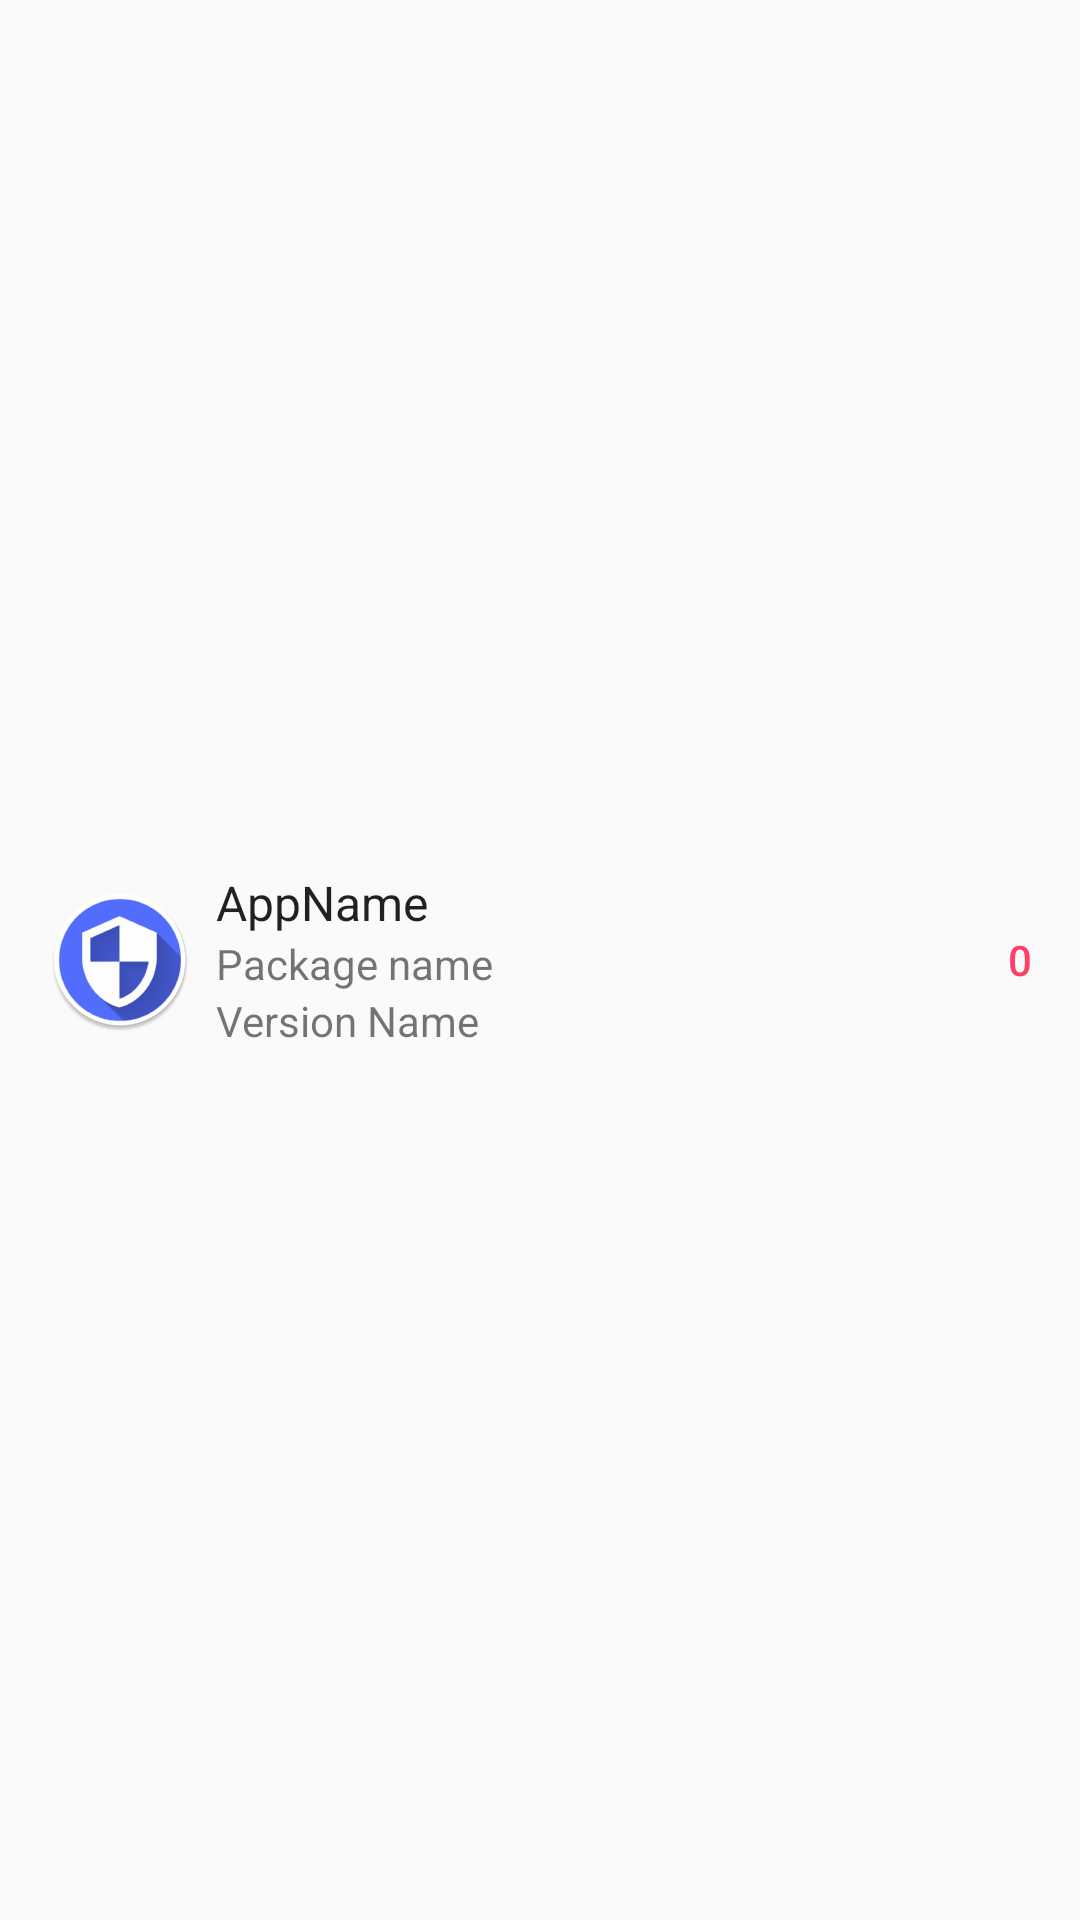

This screen was rendered from an Android layout file. Write that file and the resources it references.
<!-- AndroidManifest.xml: application theme AppTheme -->
<!-- res/layout/list_app_item.xml -->
<?xml version="1.0" encoding="utf-8"?>
<LinearLayout xmlns:android="http://schemas.android.com/apk/res/android"
    android:layout_width="match_parent"
    android:layout_height="wrap_content"
    android:gravity="center_vertical"
    android:minHeight="?attr/listPreferredItemHeightLarge"
    android:orientation="horizontal">

    <ImageView
        android:id="@+id/appIcon"
        android:layout_width="48dp"
        android:layout_height="48dp"
        android:layout_marginLeft="@dimen/dimen_16dp"
        android:src="@mipmap/ic_launcher" />

    <LinearLayout
        android:layout_width="0dp"
        android:layout_height="wrap_content"
        android:layout_marginLeft="@dimen/dimen_8dp"
        android:layout_marginRight="@dimen/dimen_8dp"
        android:layout_weight="1"
        android:orientation="vertical">

        <android.support.v7.widget.AppCompatTextView
            android:id="@+id/txtAppName"
            android:layout_width="wrap_content"
            android:layout_height="wrap_content"
            android:text="AppName"
            android:textAppearance="@style/TextAppearance.AppCompat.Subhead" />

        <android.support.v7.widget.AppCompatTextView
            android:id="@+id/txtPackageName"
            android:layout_width="wrap_content"
            android:layout_height="wrap_content"
            android:text="Package name" />

        <android.support.v7.widget.AppCompatTextView
            android:id="@+id/txtVersionName"
            android:layout_width="wrap_content"
            android:layout_height="wrap_content"
            android:text="Version Name" />
    </LinearLayout>

    <android.support.v7.widget.AppCompatTextView
        android:id="@+id/txtPermissionCount"
        android:layout_width="wrap_content"
        android:layout_height="wrap_content"
        android:layout_marginRight="@dimen/dimen_16dp"
        android:text="0"
        android:textAppearance="@style/TextAppearance.AppCompat.Body2"
        android:textColor="?attr/colorAccent" />

</LinearLayout>
<!-- resources referenced by this layout -->
<resources>
  <dimen name="dimen_16dp">16dp</dimen>
  <dimen name="dimen_8dp">8dp</dimen>
  <!-- mipmap ic_launcher: png bitmap (mipmap-hdpi, 6546 bytes) -->
  <style name="AppTheme" parent="Theme.AppCompat.Light.DarkActionBar">
          
          <item name="colorPrimary">@color/colorPrimary</item>
          <item name="colorPrimaryDark">@color/colorPrimaryDark</item>
          <item name="colorAccent">@color/colorAccent</item>
      </style>
  <color name="colorPrimary">#3F51B5</color>
  <color name="colorPrimaryDark">#303F9F</color>
  <color name="colorAccent">#ff4066</color>
</resources>
